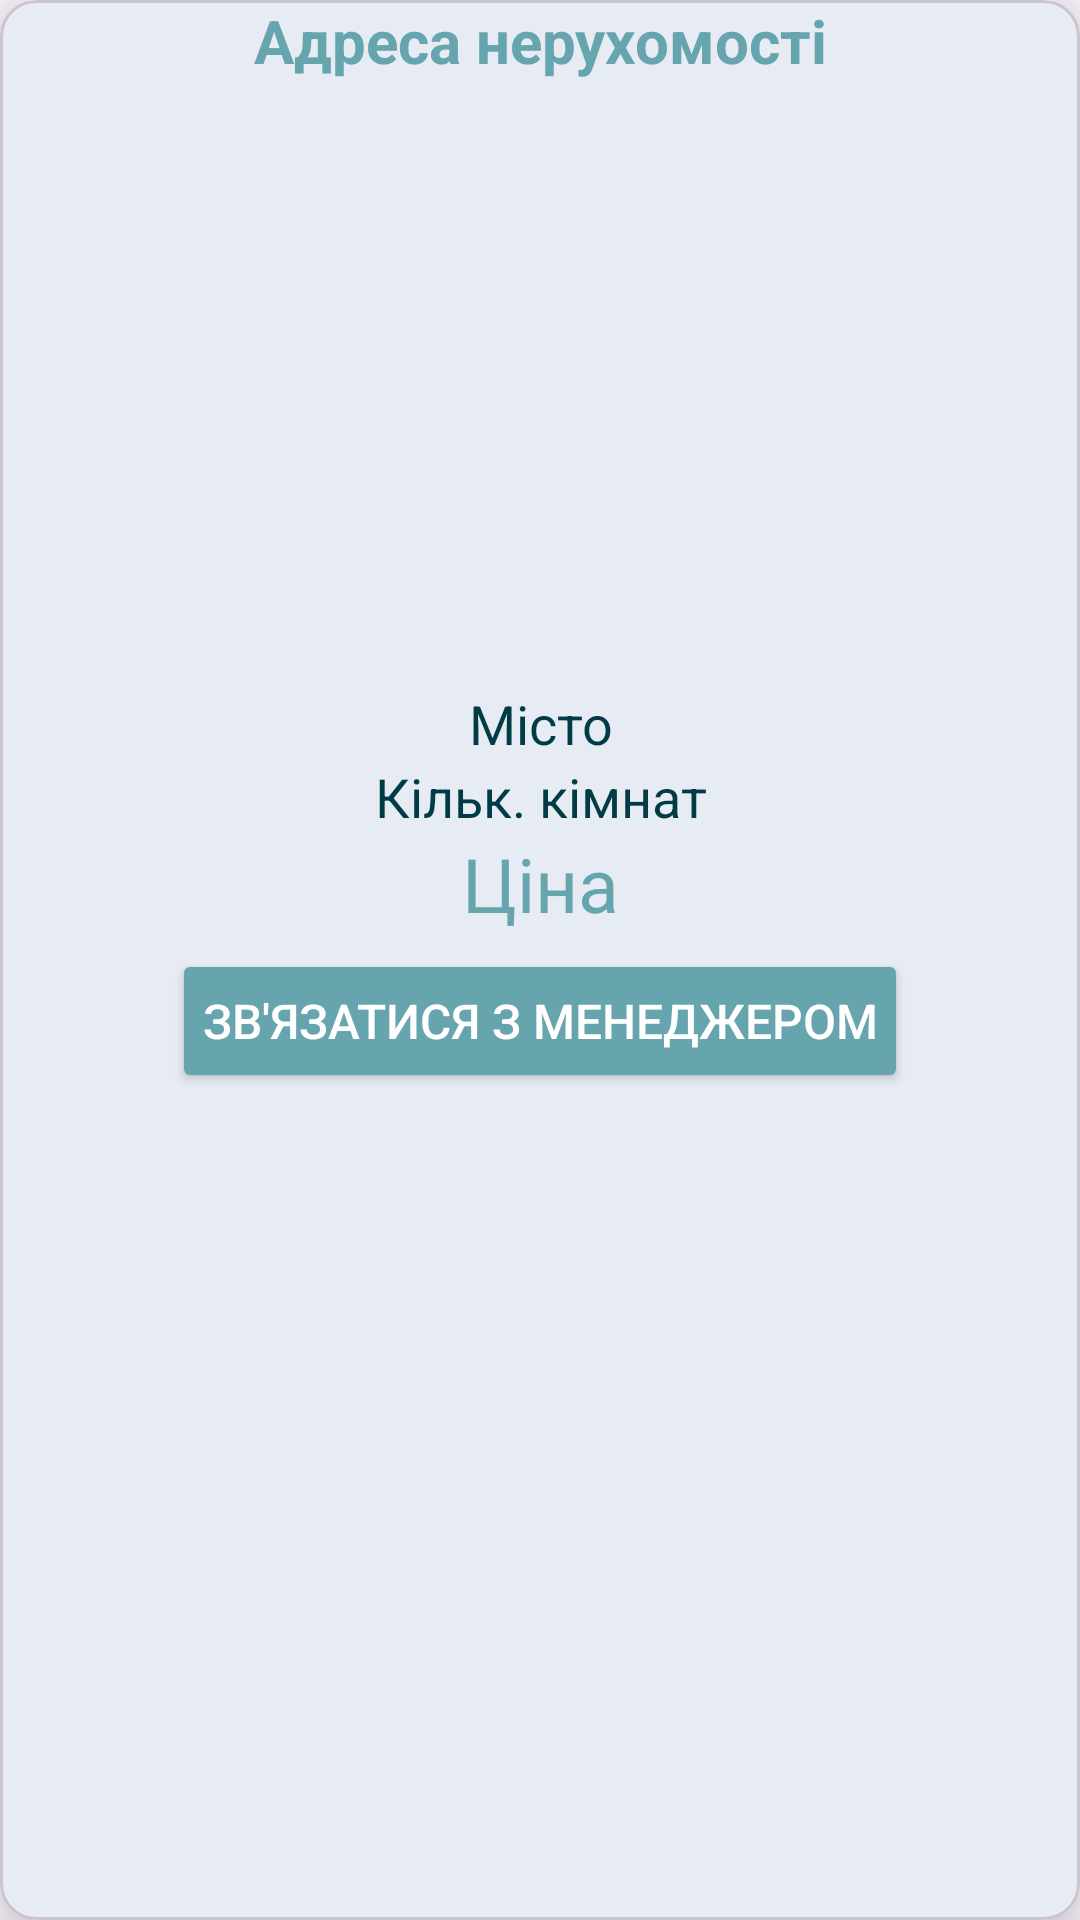

Here is an Android app screen rendered from its layout file. Give the layout XML and the strings, colors and styles it references.
<!-- AndroidManifest.xml: application theme Theme.XHouse -->
<!-- res/layout/realty_items_layout.xml -->
<?xml version="1.0" encoding="utf-8"?>
<com.google.android.material.card.MaterialCardView
    xmlns:android="http://schemas.android.com/apk/res/android"
    android:layout_width="match_parent"
    android:layout_height="wrap_content"
    xmlns:app="http://schemas.android.com/apk/res-auto"
    android:layout_marginTop="20dp"
    android:layout_marginStart="15dp"
    android:layout_marginEnd="15dp"
    app:cardElevation="15dp">

    <RelativeLayout
        android:layout_width="match_parent"
        android:layout_height="match_parent">

        <TextView
            android:id="@+id/realty_address"
            android:layout_width="match_parent"
            android:layout_height="wrap_content"
            android:text="@string/realry_address"
            android:textAlignment="center"
            android:textSize="20dp"
            android:textStyle="bold"
            android:textColor="@color/cadetBlue"
            />

        <ImageView
            android:id="@+id/realty_image"
            android:layout_width="match_parent"
            android:layout_height="200dp"
            android:layout_below="@+id/realty_address"
            android:scaleType="centerCrop"
            android:layout_marginTop="2dp"
            />

        <TextView
            android:id="@+id/realty_city"
            android:layout_width="match_parent"
            android:layout_height="wrap_content"
            android:layout_below="@+id/realty_image"
            android:text="@string/search_city_hint"
            android:textAlignment="center"
            android:textSize="18dp"
            android:textColor="@color/darkSlateGray"
            />

        <TextView
            android:id="@+id/realty_rooms"
            android:layout_width="match_parent"
            android:layout_height="wrap_content"
            android:layout_below="@+id/realty_city"
            android:text="@string/inputRooms"
            android:textAlignment="center"
            android:textSize="18dp"
            android:textColor="@color/darkSlateGray"
            />

        <TextView
            android:id="@+id/realty_price"
            android:layout_width="match_parent"
            android:layout_height="wrap_content"
            android:layout_below="@+id/realty_rooms"
            android:text="@string/priceRealty"
            android:textAlignment="center"
            android:textSize="25dp"
            android:textColor="@color/cadetBlue"
            />

        <Button
            android:id="@+id/contact_manager_button"
            android:layout_width="wrap_content"
            android:layout_height="wrap_content"
            android:layout_below="@+id/realty_price"
            android:layout_marginTop="5dp"
            android:layout_centerHorizontal="true"
            android:text="@string/connect_manager"
            android:textColor="@android:color/white"
            android:backgroundTint="@color/cadetBlue"
            android:padding="10dp"
            android:textSize="16sp"
            />

    </RelativeLayout>

</com.google.android.material.card.MaterialCardView>
<!-- resources referenced by this layout -->
<resources>
  <color name="cadetBlue">#66A5AD</color>
  <color name="darkSlateGray">#013B45</color>
  <string name="connect_manager">Зв\'язатися з менеджером</string>
  <string name="inputRooms">Кільк. кімнат</string>
  <string name="priceRealty">Ціна</string>
  <string name="realry_address">Адреса нерухомості</string>
  <string name="search_city_hint">Місто</string>
  <style name="Theme.XHouse" parent="Base.Theme.XHouse" />
  <style name="Base.Theme.XHouse" parent="Theme.Material3.DayNight.NoActionBar">
          
          <item name="colorPrimary">@color/cadetBlue</item>
      </style>
</resources>
